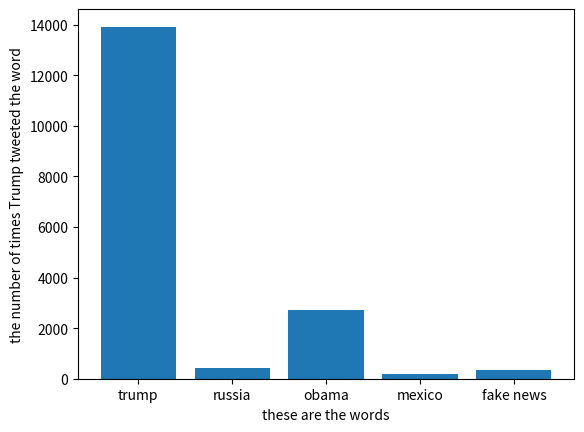

Generate this figure with matplotlib:
# this is the output of the lab
counts = {'trump': 13924, 'russia': 412, 'obama': 2712, 'fake news': 333, 'mexico': 199}

import matplotlib.pyplot as plt

'''
fig, [ax1, ax2] = plt.subplots(2)
ax1.set(xlabel='these are the words')
ax1.set(ylabel='the number of times Trump tweeted the word')
ax1.bar( counts.keys() , counts.values() )
ax2.bar( [1,2,3], [4,3,2] )
#plt.show()
'''

fig, ax = plt.subplots()
ax.set(
    xlabel='these are the words',
    ylabel='the number of times Trump tweeted the word',
    )
x = list(reversed(sorted(counts.keys())) )
# heights = sorted(counts.values())
heights = []
for label in x:
    heights.append(counts[label])

print('heights=',heights)

ax.bar( x , heights )
plt.show()

# .keys() is non-deterministic
# sorted(counts.keys()) is deterministic
print('counts.keys()=',sorted(counts.keys()))